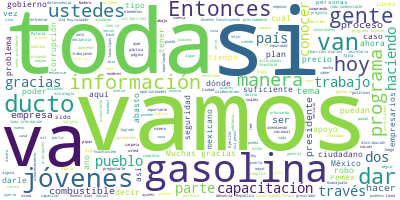

Data behind this chart, as committed beside it:
Participante, Texto, Sentimiento, Palabras, Dia, Mes, Anio
PRESIDENTE ANDRES MANUEL LOPEZ OBRADOR, : Buenos días. Ánimo., 0.7283, 4, 10, 01, 2019
PRESIDENTE ANDRES MANUEL LOPEZ OBRADOR, Hoy vamos a tratar dos temas y contestar…, 0.6105, 28, 10, 01, 2019
PRESIDENTE ANDRES MANUEL LOPEZ OBRADOR, Primero, informarles que hoy inicia el p…, 0.02882, 89, 10, 01, 2019
PRESIDENTE ANDRES MANUEL LOPEZ OBRADOR, Entonces, me da mucho gusto anunciar el …, 0.0233, 64, 10, 01, 2019
PRESIDENTE ANDRES MANUEL LOPEZ OBRADOR, Lo importante también es que es un progr…, 0.8323, 17, 10, 01, 2019
PRESIDENTE ANDRES MANUEL LOPEZ OBRADOR, Nos da gusto anunciar el arranque de Jóv…, 0.3023, 34, 10, 01, 2019
PRESIDENTE ANDRES MANUEL LOPEZ OBRADOR, Se logró un presupuesto de 44 mil millon…, 0.1535, 34, 10, 01, 2019
PRESIDENTE ANDRES MANUEL LOPEZ OBRADOR, Vamos a escuchar la exposición de Luisa …, 0.2429, 12, 10, 01, 2019
PRESIDENTE ANDRES MANUEL LOPEZ OBRADOR, Después de tratar este tema, vamos tambi…, 0.02001, 36, 10, 01, 2019
PRESIDENTE ANDRES MANUEL LOPEZ OBRADOR, Adelanto que le agradezco mucho a la gen…, 0.01247, 116, 10, 01, 2019
PRESIDENTE ANDRES MANUEL LOPEZ OBRADOR, Muchas gracias a ellos, muchas gracias a…, 0.1192, 22, 10, 01, 2019
PRESIDENTE ANDRES MANUEL LOPEZ OBRADOR, Muchas gracias a los elementos de la Pol…, 0.7099, 17, 10, 01, 2019
PRESIDENTE ANDRES MANUEL LOPEZ OBRADOR, Muchas gracias también a la mayoría de l…, 0.02102, 23, 10, 01, 2019
PRESIDENTE ANDRES MANUEL LOPEZ OBRADOR, Muchas gracias a todos, a los medios de …, 0.1257, 24, 10, 01, 2019
PRESIDENTE ANDRES MANUEL LOPEZ OBRADOR, Vamos a tratar también este tema del día…, 0.519, 18, 10, 01, 2019
PRESIDENTE ANDRES MANUEL LOPEZ OBRADOR, Si le damos la palabra a Luisa María Alc…, 0.1738, 9, 10, 01, 2019
SECRETARIA LUISA MARIA ALCALDE, : Muchas gracias, presidente., 0.4266, 4, 10, 01, 2019
SECRETARIA LUISA MARIA ALCALDE, El día de hoy arranca el programa Jóvene…, 0.3595, 48, 10, 01, 2019
SECRETARIA LUISA MARIA ALCALDE, Y yo aquí anexaría que dos objetivos pri…, 0.6066, 13, 10, 01, 2019
SECRETARIA LUISA MARIA ALCALDE, Uno, es reivindicar el derecho que tiene…, 0.4081, 43, 10, 01, 2019
SECRETARIA LUISA MARIA ALCALDE, Jóvenes Construyendo el Futuro tiene una…, 0.06709, 49, 10, 01, 2019
SECRETARIA LUISA MARIA ALCALDE, La primera meta es llegar a dos millones…, 0.5524, 36, 10, 01, 2019
SECRETARIA LUISA MARIA ALCALDE, Iniciada la capacitación, el gobierno se…, 0.01017, 28, 10, 01, 2019
SECRETARIA LUISA MARIA ALCALDE, Y otro de los compromisos es asegurar a …, 0.1975, 32, 10, 01, 2019
SECRETARIA LUISA MARIA ALCALDE, Mensualmente, una vez iniciada la capaci…, 0.02907, 32, 10, 01, 2019
SECRETARIA LUISA MARIA ALCALDE, Y también por parte del joven vamos a em…, 0.2244, 46, 10, 01, 2019
SECRETARIA LUISA MARIA ALCALDE, La idea es que esta capacitación pueda d…, 0.06091, 64, 10, 01, 2019
SECRETARIA LUISA MARIA ALCALDE, De esta manera, si no se quedan en ese c…, 0.763, 25, 10, 01, 2019
SECRETARIA LUISA MARIA ALCALDE, Obviamente, el objetivo es que, si ya la…, 0.1559, 53, 10, 01, 2019
SECRETARIA LUISA MARIA ALCALDE, Va a haber una estrategia especial para …, 0.6271, 77, 10, 01, 2019
SECRETARIA LUISA MARIA ALCALDE, ¿Cómo vamos? A partir del triunfo se abr…, 0.1191, 40, 10, 01, 2019
SECRETARIA LUISA MARIA ALCALDE, Llevamos hasta hoy un millón 100 mil jóv…, 0.1939, 44, 10, 01, 2019
SECRETARIA LUISA MARIA ALCALDE, También tenemos ya varias empresas que h…, 0.007067, 63, 10, 01, 2019
SECRETARIA LUISA MARIA ALCALDE, A partir de mediados de diciembre llamam…, 0.2972, 50, 10, 01, 2019
SECRETARIA LUISA MARIA ALCALDE, En el caso de los jóvenes, para formaliz…, 0.1296, 38, 10, 01, 2019
SECRETARIA LUISA MARIA ALCALDE, Y en el caso de las empresas, para poder…, 0.002082, 55, 10, 01, 2019
SECRETARIA LUISA MARIA ALCALDE, Una vez verificada esta información y es…, 0.1265, 61, 10, 01, 2019
SECRETARIA LUISA MARIA ALCALDE, Los jóvenes que ya eligieron dónde capac…, 0.002524, 38, 10, 01, 2019
SECRETARIA LUISA MARIA ALCALDE, Hoy se publicaron los lineamientos del p…, 0.01076, 31, 10, 01, 2019
SECRETARIA LUISA MARIA ALCALDE, Finalmente, hoy es el primer día, hoy es…, 0.02538, 57, 10, 01, 2019
SECRETARIA LUISA MARIA ALCALDE, La convocatoria que hacemos el día de ho…, 0.1969, 99, 10, 01, 2019
SECRETARIA LUISA MARIA ALCALDE, Ese es el llamado que hacemos el día de …, 0.1013, 35, 10, 01, 2019
SECRETARIA LUISA MARIA ALCALDE, Y, finalmente, tenemos aquí una línea, u…, 0.3479, 31, 10, 01, 2019
SECRETARIA LUISA MARIA ALCALDE, Muchísimas gracias., 0.6801, 2, 10, 01, 2019
PRESIDENTE ANDRES MANUEL LOPEZ OBRADOR, : Si les parece nos seguimos y al final …, 0.1593, 30, 10, 01, 2019
PRESIDENTE ANDRES MANUEL LOPEZ OBRADOR, ¿Qué? Le seguimos. Aquí nada más si me h…, 0.3426, 37, 10, 01, 2019
PRESIDENTE ANDRES MANUEL LOPEZ OBRADOR, Si hay dueños de talleres, de comercios,…, 0.05339, 108, 10, 01, 2019
PRESIDENTE ANDRES MANUEL LOPEZ OBRADOR, Que todos ayudemos a que los jóvenes se …, 0.1792, 43, 10, 01, 2019
PRESIDENTE ANDRES MANUEL LOPEZ OBRADOR, Esto mismo es lo que estamos haciendo co…, 0.005847, 78, 10, 01, 2019
PRESIDENTE ANDRES MANUEL LOPEZ OBRADOR, Hago un llamado a todos los pobladores d…, 0.005453, 43, 10, 01, 2019
PRESIDENTE ANDRES MANUEL LOPEZ OBRADOR, Hemos estado enfrentando este problema, …, 0.1827, 26, 10, 01, 2019
PRESIDENTE ANDRES MANUEL LOPEZ OBRADOR, Es el estado democrático de Derecho el q…, 0.04116, 46, 10, 01, 2019
PRESIDENTE ANDRES MANUEL LOPEZ OBRADOR, Y vamos a seguir desplegando todas las a…, 0.01531, 31, 10, 01, 2019
PRESIDENTE ANDRES MANUEL LOPEZ OBRADOR, Y le pido a los miembros de las comunida…, 0.0004015, 45, 10, 01, 2019
PRESIDENTE ANDRES MANUEL LOPEZ OBRADOR, Ya cambiaron las cosas, ya los servidore…, 0.0102, 22, 10, 01, 2019
PRESIDENTE ANDRES MANUEL LOPEZ OBRADOR, Y pedirles apoyo. Que, si obtenían algun…, 0.04986, 44, 10, 01, 2019
PRESIDENTE ANDRES MANUEL LOPEZ OBRADOR, El pueblo de México es un pueblo honesto…, 0.3244, 36, 10, 01, 2019
PRESIDENTE ANDRES MANUEL LOPEZ OBRADOR, Y han intentado durante mucho tiempo ech…, 0.06582, 68, 10, 01, 2019
PRESIDENTE ANDRES MANUEL LOPEZ OBRADOR, Vamos a reforzar la vigilancia en mil 60…, 0.005369, 25, 10, 01, 2019
PRESIDENTE ANDRES MANUEL LOPEZ OBRADOR, El problema de la escasez de gasolinas e…, 2.9485871070779685e-05, 56, 10, 01, 2019
... 181 more rows
